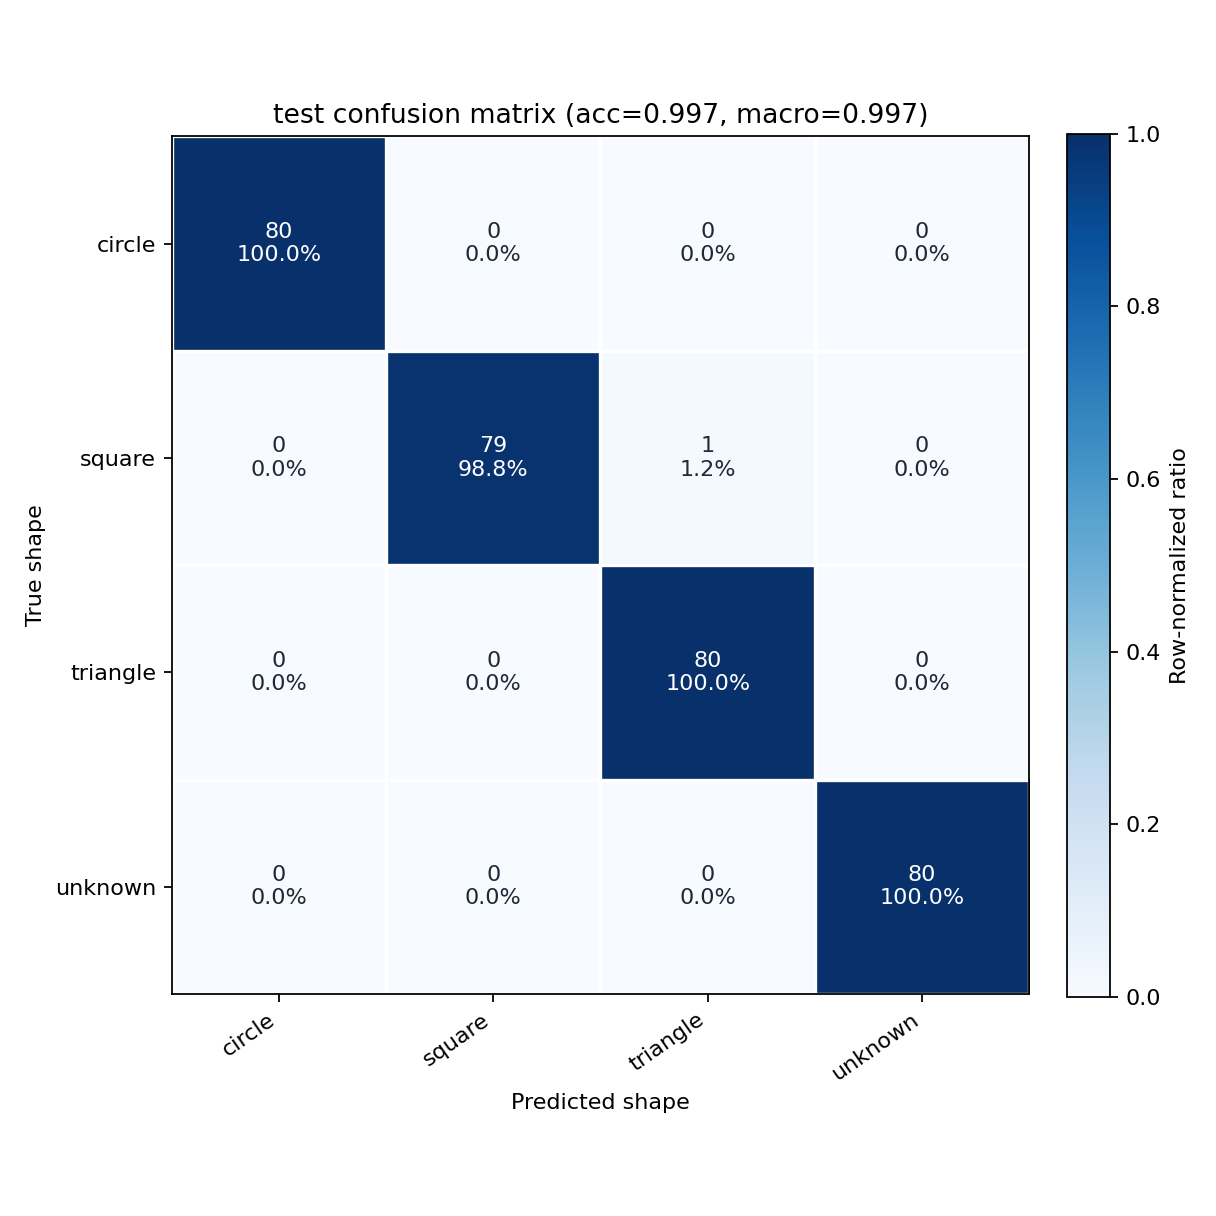

Data behind this chart, as committed beside it:
true\pred, circle, square, triangle, unknown
circle, 80, 0, 0, 0
square, 0, 79, 1, 0
triangle, 0, 0, 80, 0
unknown, 0, 0, 0, 80
